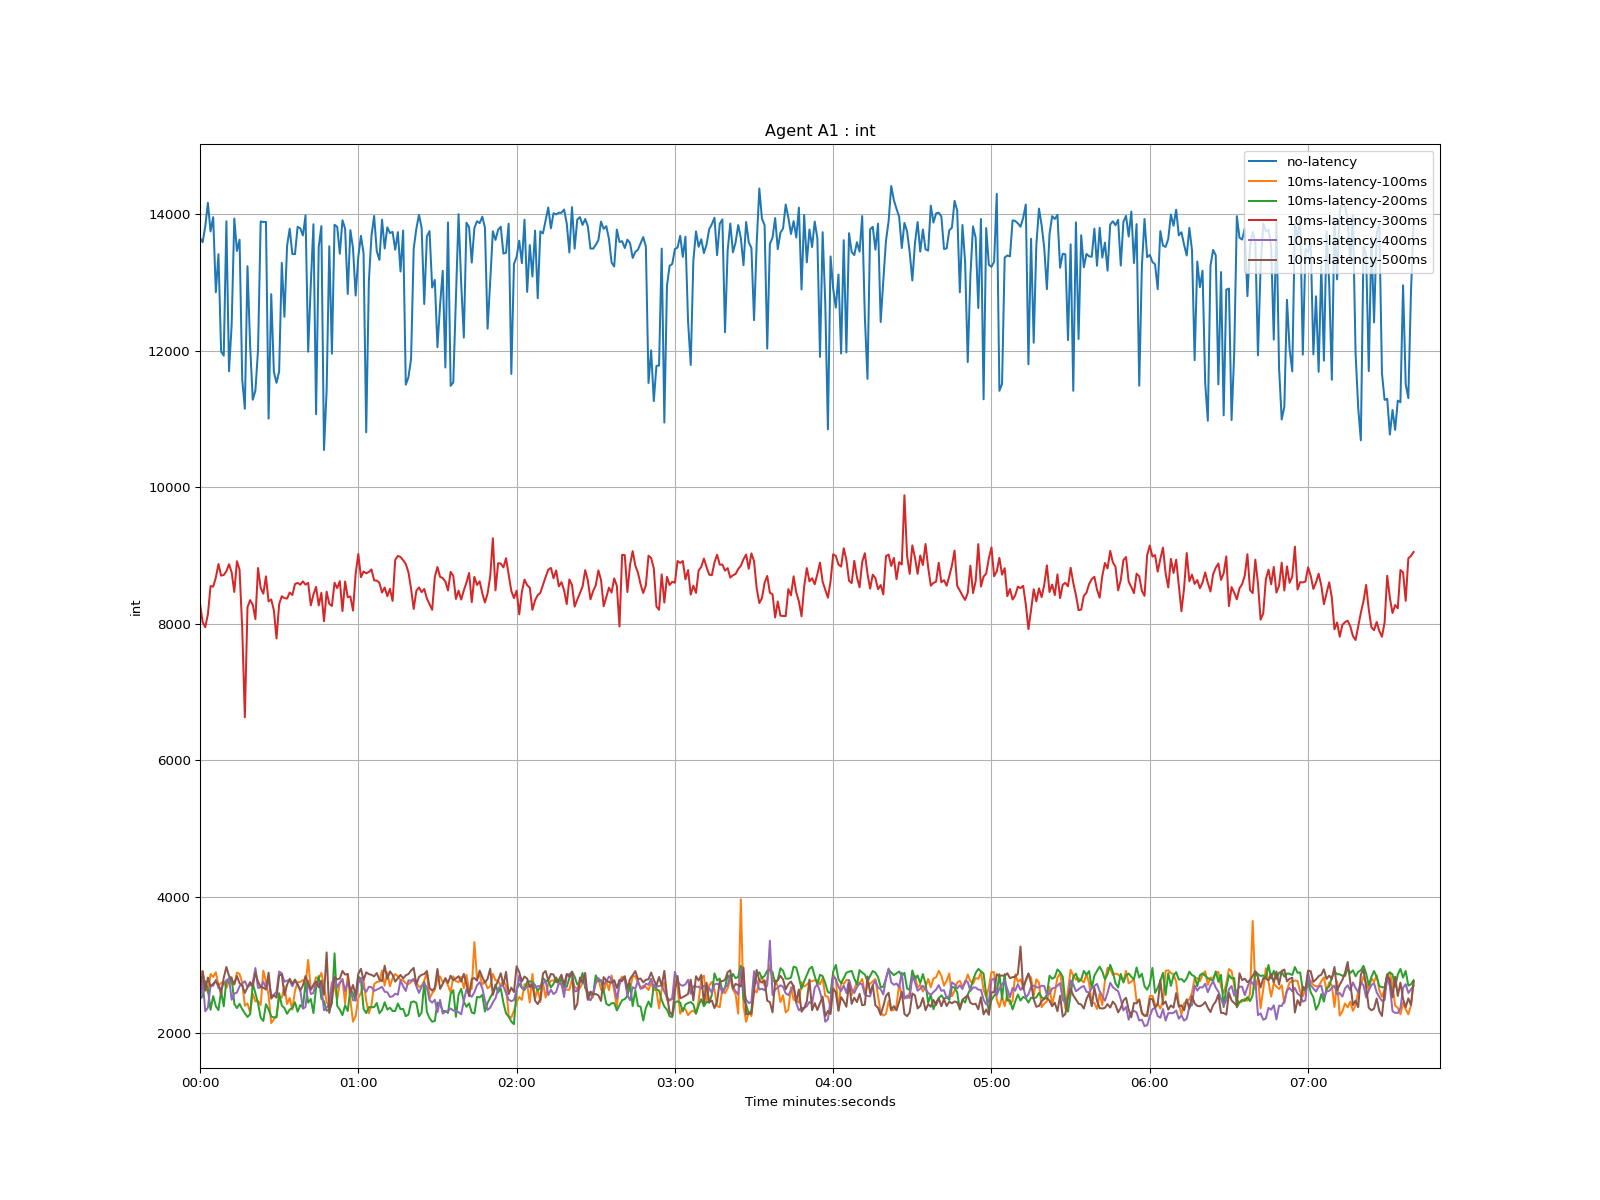

Data behind this chart, as committed beside it:
time, no-latency, 10ms-latency-100ms, 10ms-latency-200ms, 10ms-latency-300ms, 10ms-latency-400ms, 10ms-latency-500ms
1970-01-01 00:00:00, 13652, 2886, 2506, 8290, 2486, 2600
1970-01-01 00:00:01, 13589, 2908, 2540, 8024, 2767, 2908
1970-01-01 00:00:02, 13823, 2694, 2762, 7949, 2321, 2625
1970-01-01 00:00:03, 14166, 2594, 2644, 8140, 2376, 2815
1970-01-01 00:00:04, 13747, 2867, 2343, 8551, 2700, 2685
1970-01-01 00:00:05, 13956, 2825, 2544, 8544, 2696, 2726
1970-01-01 00:00:06, 12856, 2893, 2398, 8676, 2781, 2759
1970-01-01 00:00:07, 13414, 2703, 2339, 8875, 2664, 2711
1970-01-01 00:00:08, 11990, 2734, 2617, 8705, 2655, 2573
1970-01-01 00:00:09, 11927, 2760, 2394, 8713, 2737, 2814
1970-01-01 00:00:10, 13896, 2663, 2777, 8768, 2755, 2971
1970-01-01 00:00:11, 11699, 2764, 2741, 8872, 2809, 2840
1970-01-01 00:00:12, 12384, 2727, 2820, 8752, 2491, 2793
1970-01-01 00:00:13, 13936, 2714, 2431, 8465, 2579, 2721
1970-01-01 00:00:14, 13461, 2890, 2368, 8916, 2597, 2838
1970-01-01 00:00:15, 13626, 2867, 2431, 8790, 2689, 2731
1970-01-01 00:00:16, 11580, 2742, 2353, 7932, 2728, 2699
1970-01-01 00:00:17, 11149, 2404, 2293, 6628, 2763, 2590
1970-01-01 00:00:18, 13238, 2437, 2238, 8241, 2678, 2673
1970-01-01 00:00:19, 12076, 2303, 2280, 8346, 2705, 2749
1970-01-01 00:00:20, 11281, 2580, 2731, 8279, 2740, 2685
1970-01-01 00:00:21, 11416, 2467, 2588, 8068, 2956, 2891
1970-01-01 00:00:22, 12015, 2472, 2441, 8816, 2665, 2753
1970-01-01 00:00:23, 13894, 2413, 2228, 8523, 2670, 2680
1970-01-01 00:00:24, 13885, 2916, 2180, 8440, 2754, 2667
1970-01-01 00:00:25, 13888, 2758, 2426, 8694, 2664, 2640
1970-01-01 00:00:26, 11005, 2556, 2347, 8327, 2785, 2887
1970-01-01 00:00:27, 12828, 2149, 2244, 8355, 2544, 2507
1970-01-01 00:00:28, 11689, 2205, 2233, 8196, 2564, 2557
1970-01-01 00:00:29, 11529, 2255, 2232, 7784, 2607, 2522
1970-01-01 00:00:30, 11698, 2524, 2587, 8286, 2904, 2846
1970-01-01 00:00:31, 13286, 2523, 2407, 8403, 2877, 2862
1970-01-01 00:00:32, 12496, 2689, 2369, 8374, 2754, 2556
1970-01-01 00:00:33, 13534, 2427, 2285, 8368, 2772, 2711
1970-01-01 00:00:34, 13788, 2516, 2346, 8457, 2772, 2798
1970-01-01 00:00:35, 13416, 2345, 2371, 8421, 2688, 2722
1970-01-01 00:00:36, 13415, 2622, 2453, 8582, 2774, 2786
1970-01-01 00:00:37, 13815, 2746, 2315, 8598, 2708, 2716
1970-01-01 00:00:38, 13794, 2752, 2413, 8571, 2637, 2628
1970-01-01 00:00:39, 13689, 2780, 2379, 8621, 2360, 2699
1970-01-01 00:00:40, 13983, 2705, 2739, 8572, 2383, 2838
1970-01-01 00:00:41, 11985, 3074, 2448, 8599, 2766, 2725
1970-01-01 00:00:42, 12975, 2634, 2501, 8268, 2575, 2646
1970-01-01 00:00:43, 13853, 2696, 2295, 8428, 2588, 2707
1970-01-01 00:00:44, 11069, 2820, 2672, 8540, 2754, 2756
1970-01-01 00:00:45, 13519, 2797, 2838, 8266, 2740, 2673
1970-01-01 00:00:46, 13825, 2884, 2505, 8453, 2672, 2771
1970-01-01 00:00:47, 10545, 2701, 2468, 8037, 2337, 2565
1970-01-01 00:00:48, 11421, 2452, 2329, 8470, 2372, 3184
1970-01-01 00:00:49, 13530, 2404, 2346, 8291, 2428, 2298
1970-01-01 00:00:50, 11956, 2752, 2438, 8260, 2707, 2491
1970-01-01 00:00:51, 13845, 2688, 3171, 8600, 2822, 2823
1970-01-01 00:00:52, 13815, 2491, 2402, 8521, 2676, 2789
1970-01-01 00:00:53, 13420, 2746, 2345, 8624, 2738, 2801
1970-01-01 00:00:54, 13912, 2791, 2266, 8185, 2793, 2913
1970-01-01 00:00:55, 13787, 2434, 2411, 8619, 2619, 2859
1970-01-01 00:00:56, 12831, 2865, 2325, 8389, 2751, 2868
1970-01-01 00:00:57, 13767, 2486, 2649, 8399, 2646, 2596
1970-01-01 00:00:58, 13499, 2170, 2583, 8192, 2482, 2707
1970-01-01 00:00:59, 12808, 2254, 2477, 8732, 2486, 2554
... 401 more rows
